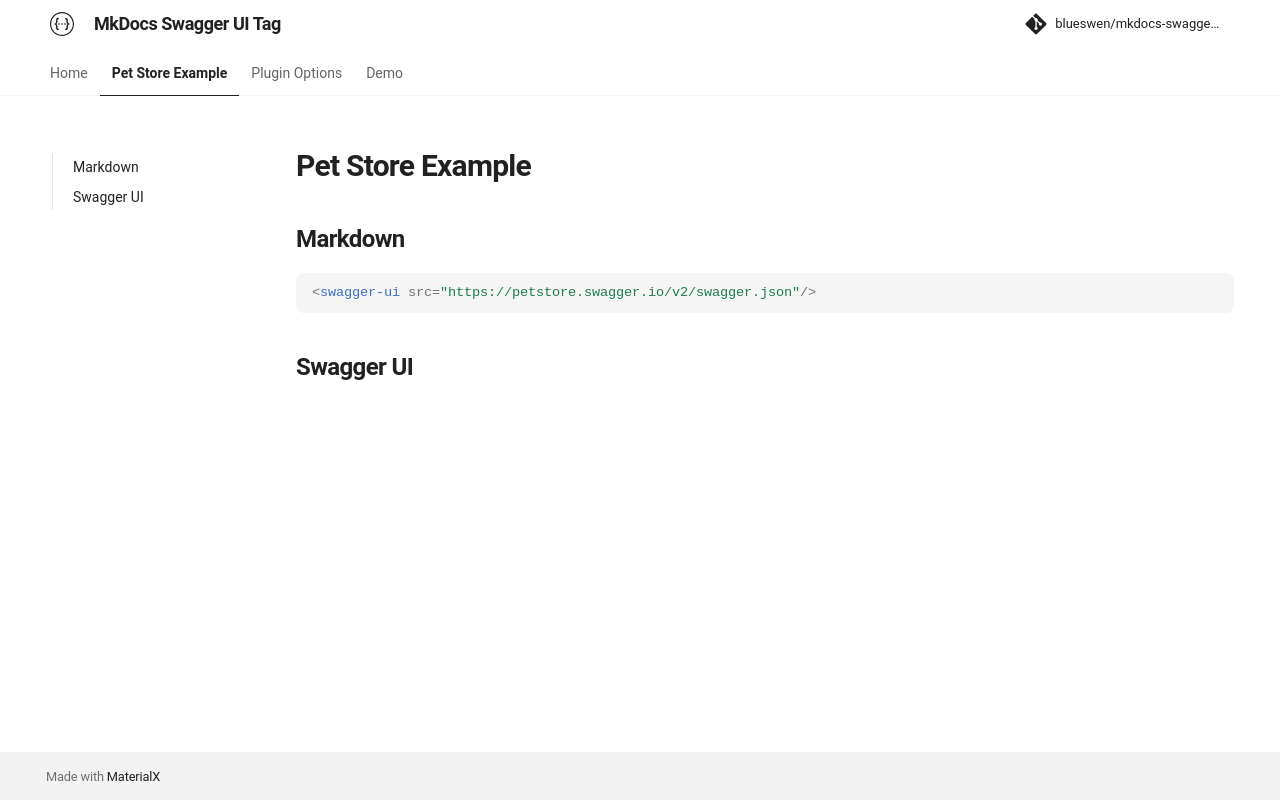

repository: blueswen/mkdocs-swagger-ui-tag · page: pet-store/index.html · generator: mkdocs

## Markdown

```html
<swagger-ui src="https://petstore.swagger.io/v2/swagger.json"/>
```

## Swagger UI

<swagger-ui src="https://petstore.swagger.io/v2/swagger.json"/>
